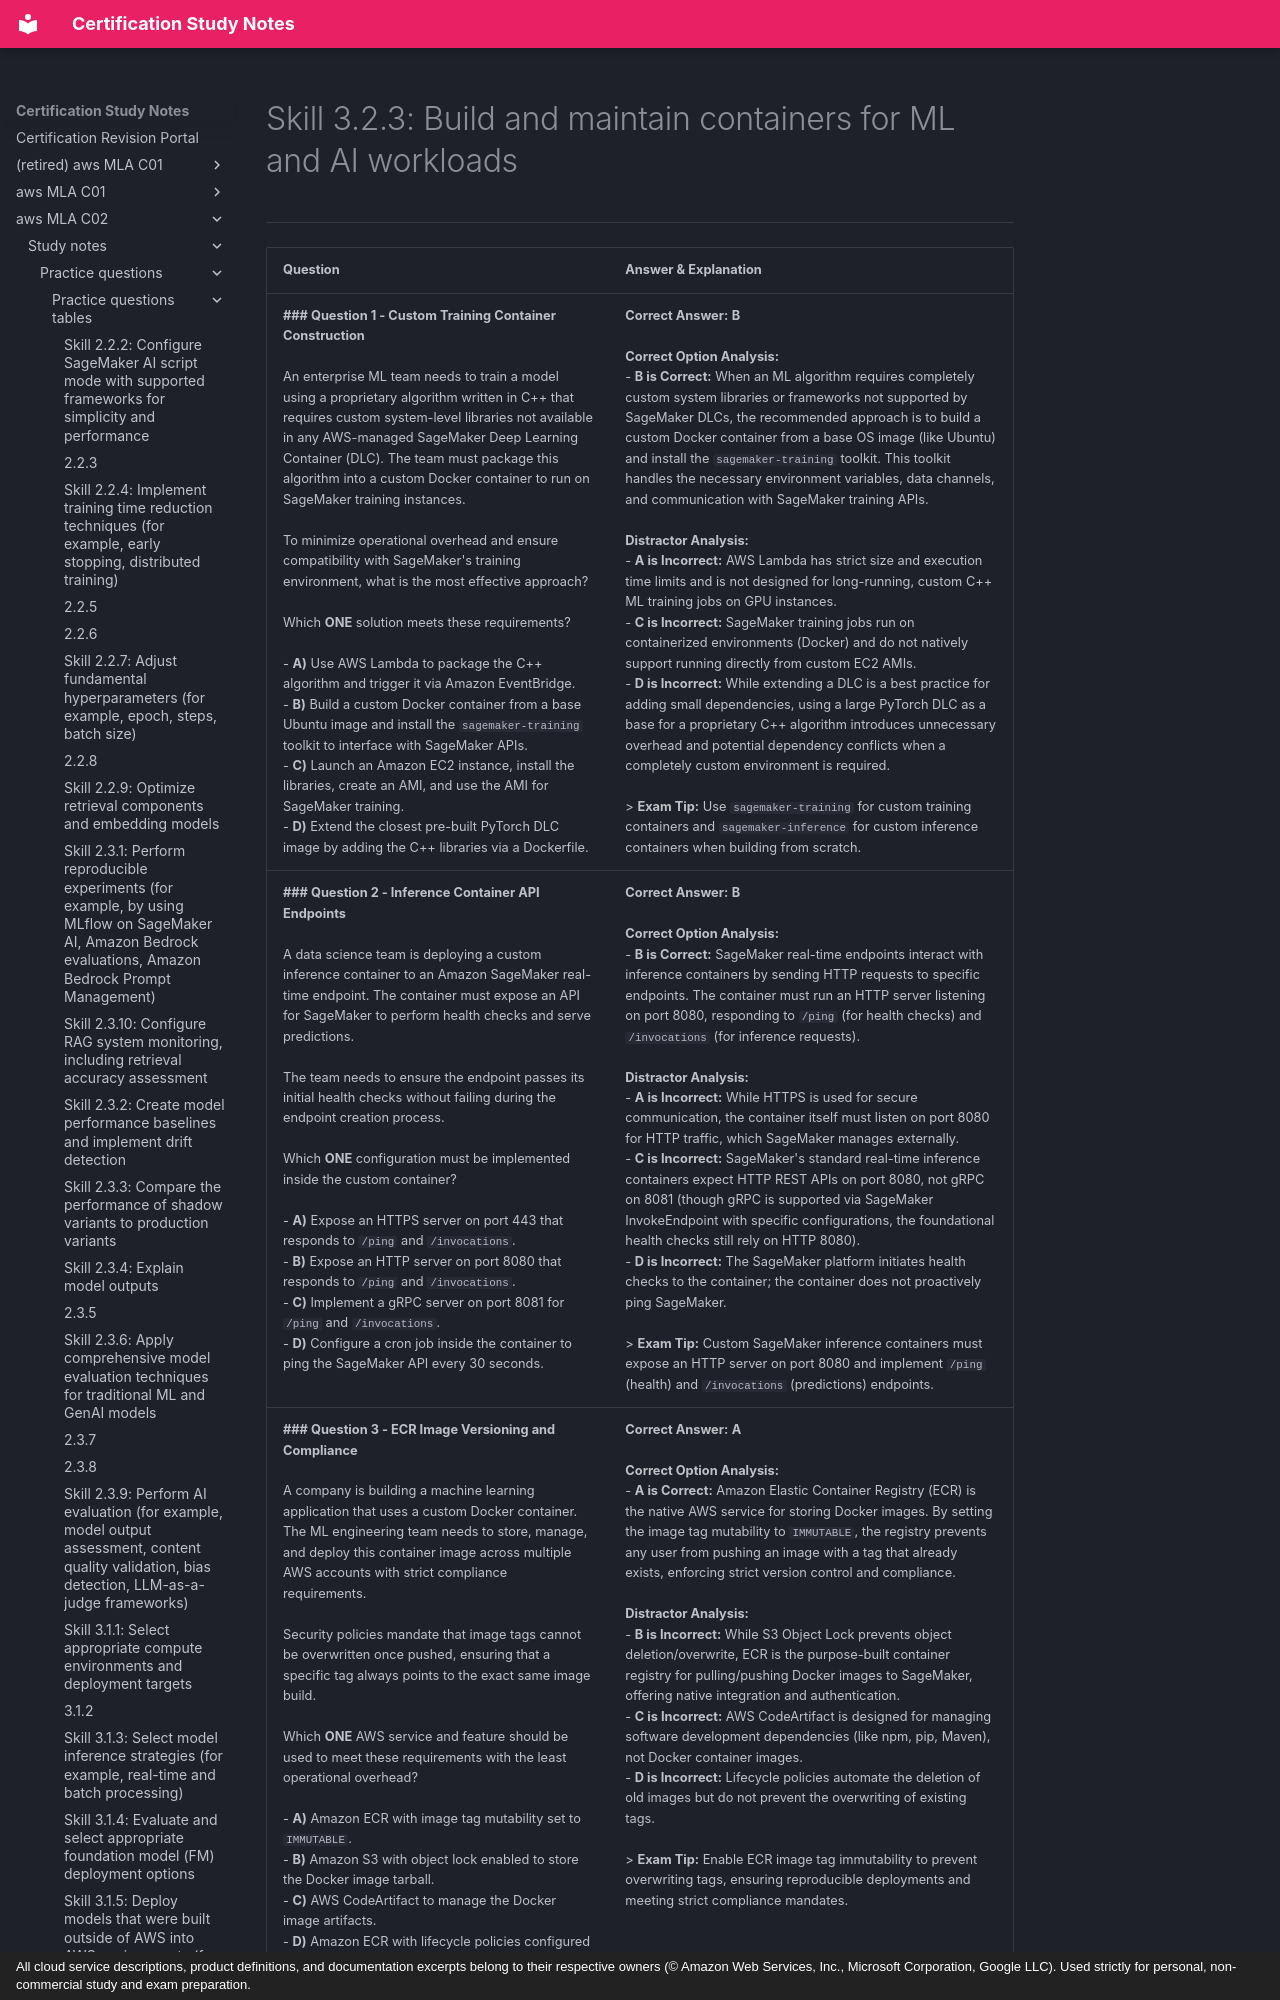

repository: monitus2022/cert_study_notes · page: aws_MLA_C02/study_notes/practice_questions/practice_questions_tables/3.2.3/index.html · generator: mkdocs · copyright: All cloud service descriptions, product definitions, and documentation excerpts belong to their respective owners (© Amazon Web Services, Inc., Microsoft Corporation, Google LLC). Used strictly for personal, non-commercial study and exam preparation.

# Skill 3.2.3: Build and maintain containers for ML and AI workloads
---

| Question | Answer & Explanation |
| --- | --- |
| **### Question 1 - Custom Training Container Construction**<br><br>An enterprise ML team needs to train a model using a proprietary algorithm written in C++ that requires custom system-level libraries not available in any AWS-managed SageMaker Deep Learning Container (DLC). The team must package this algorithm into a custom Docker container to run on SageMaker training instances.<br><br>To minimize operational overhead and ensure compatibility with SageMaker's training environment, what is the most effective approach?<br><br>Which **ONE** solution meets these requirements?<br><br>- **A)** Use AWS Lambda to package the C++ algorithm and trigger it via Amazon EventBridge.<br>- **B)** Build a custom Docker container from a base Ubuntu image and install the `sagemaker-training` toolkit to interface with SageMaker APIs.<br>- **C)** Launch an Amazon EC2 instance, install the libraries, create an AMI, and use the AMI for SageMaker training.<br>- **D)** Extend the closest pre-built PyTorch DLC image by adding the C++ libraries via a Dockerfile. | **Correct Answer:** **B**<br><br>**Correct Option Analysis:**<br>- **B is Correct:** When an ML algorithm requires completely custom system libraries or frameworks not supported by SageMaker DLCs, the recommended approach is to build a custom Docker container from a base OS image (like Ubuntu) and install the `sagemaker-training` toolkit. This toolkit handles the necessary environment variables, data channels, and communication with SageMaker training APIs.<br><br>**Distractor Analysis:**<br>- **A is Incorrect:** AWS Lambda has strict size and execution time limits and is not designed for long-running, custom C++ ML training jobs on GPU instances.<br>- **C is Incorrect:** SageMaker training jobs run on containerized environments (Docker) and do not natively support running directly from custom EC2 AMIs.<br>- **D is Incorrect:** While extending a DLC is a best practice for adding small dependencies, using a large PyTorch DLC as a base for a proprietary C++ algorithm introduces unnecessary overhead and potential dependency conflicts when a completely custom environment is required.<br><br>> **Exam Tip:** Use `sagemaker-training` for custom training containers and `sagemaker-inference` for custom inference containers when building from scratch. |
| **### Question 2 - Inference Container API Endpoints**<br><br>A data science team is deploying a custom inference container to an Amazon SageMaker real-time endpoint. The container must expose an API for SageMaker to perform health checks and serve predictions.<br><br>The team needs to ensure the endpoint passes its initial health checks without failing during the endpoint creation process.<br><br>Which **ONE** configuration must be implemented inside the custom container?<br><br>- **A)** Expose an HTTPS server on port 443 that responds to `/ping` and `/invocations`.<br>- **B)** Expose an HTTP server on port 8080 that responds to `/ping` and `/invocations`.<br>- **C)** Implement a gRPC server on port 8081 for `/ping` and `/invocations`.<br>- **D)** Configure a cron job inside the container to ping the SageMaker API every 30 seconds. | **Correct Answer:** **B**<br><br>**Correct Option Analysis:**<br>- **B is Correct:** SageMaker real-time endpoints interact with inference containers by sending HTTP requests to specific endpoints. The container must run an HTTP server listening on port 8080, responding to `/ping` (for health checks) and `/invocations` (for inference requests).<br><br>**Distractor Analysis:**<br>- **A is Incorrect:** While HTTPS is used for secure communication, the container itself must listen on port 8080 for HTTP traffic, which SageMaker manages externally.<br>- **C is Incorrect:** SageMaker's standard real-time inference containers expect HTTP REST APIs on port 8080, not gRPC on 8081 (though gRPC is supported via SageMaker InvokeEndpoint with specific configurations, the foundational health checks still rely on HTTP 8080).<br>- **D is Incorrect:** The SageMaker platform initiates health checks to the container; the container does not proactively ping SageMaker.<br><br>> **Exam Tip:** Custom SageMaker inference containers must expose an HTTP server on port 8080 and implement `/ping` (health) and `/invocations` (predictions) endpoints. |
| **### Question 3 - ECR Image Versioning and Compliance**<br><br>A company is building a machine learning application that uses a custom Docker container. The ML engineering team needs to store, manage, and deploy this container image across multiple AWS accounts with strict compliance requirements.<br><br>Security policies mandate that image tags cannot be overwritten once pushed, ensuring that a specific tag always points to the exact same image build.<br><br>Which **ONE** AWS service and feature should be used to meet these requirements with the least operational overhead?<br><br>- **A)** Amazon ECR with image tag mutability set to `IMMUTABLE`.<br>- **B)** Amazon S3 with object lock enabled to store the Docker image tarball.<br>- **C)** AWS CodeArtifact to manage the Docker image artifacts.<br>- **D)** Amazon ECR with lifecycle policies configured to delete untagged images. | **Correct Answer:** **A**<br><br>**Correct Option Analysis:**<br>- **A is Correct:** Amazon Elastic Container Registry (ECR) is the native AWS service for storing Docker images. By setting the image tag mutability to `IMMUTABLE`, the registry prevents any user from pushing an image with a tag that already exists, enforcing strict version control and compliance.<br><br>**Distractor Analysis:**<br>- **B is Incorrect:** While S3 Object Lock prevents object deletion/overwrite, ECR is the purpose-built container registry for pulling/pushing Docker images to SageMaker, offering native integration and authentication.<br>- **C is Incorrect:** AWS CodeArtifact is designed for managing software development dependencies (like npm, pip, Maven), not Docker container images.<br>- **D is Incorrect:** Lifecycle policies automate the deletion of old images but do not prevent the overwriting of existing tags.<br><br>> **Exam Tip:** Enable ECR image tag immutability to prevent overwriting tags, ensuring reproducible deployments and meeting strict compliance mandates. |
| **### Question 4 - Optimizing Container Size and Model Artifacts**<br><br>An AI engineering team is building an inference container for a large language model (LLM). The model weights are 15 GB in size. The endpoint is experiencing slow startup times during scale-out events, and the team must optimize the container image size.<br><br>The solution must reduce the image pull time and adhere to AWS best practices for ML workloads.<br><br>Which **ONE
